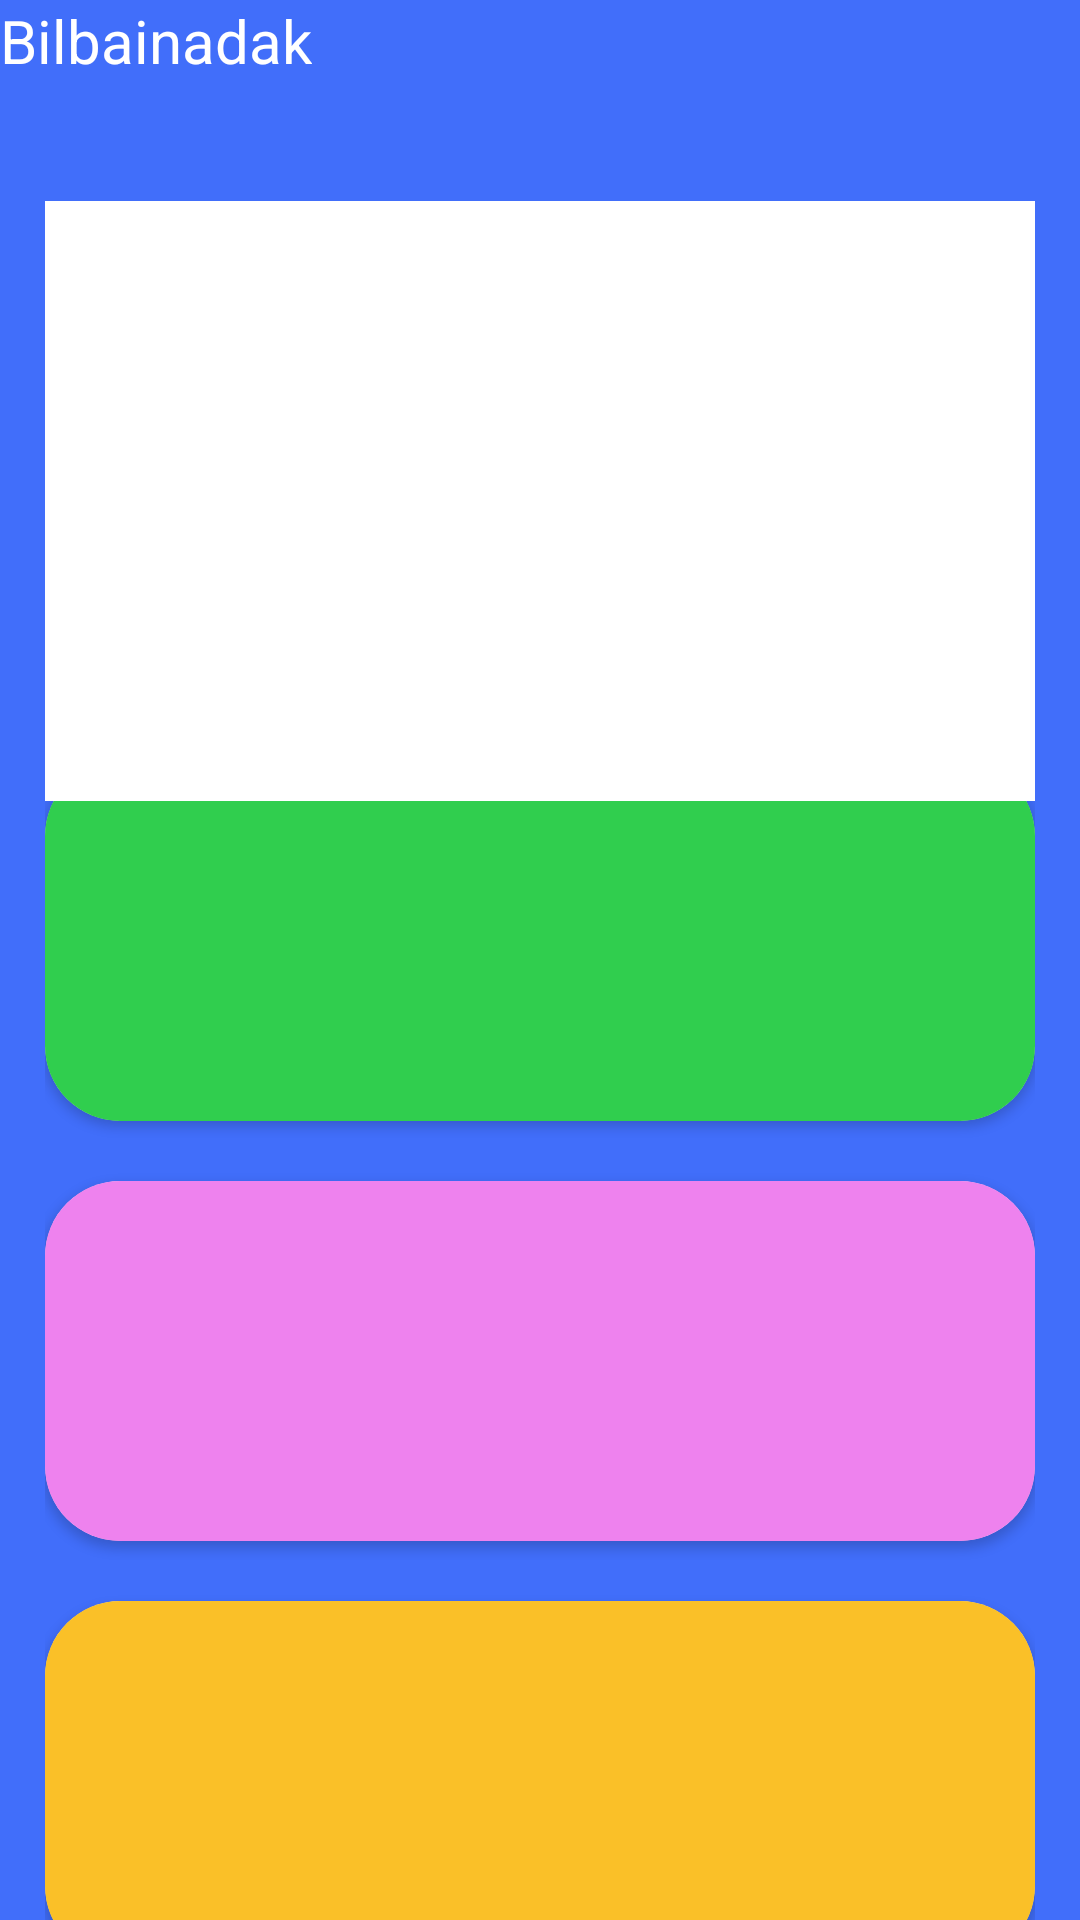

Here is an Android app screen rendered from its layout file. Give the layout XML and the strings, colors and styles it references.
<!-- AndroidManifest.xml: application theme Theme.Didacticapp -->
<!-- res/layout/activity_cancion.xml -->
<?xml version="1.0" encoding="utf-8"?>
<RelativeLayout xmlns:android="http://schemas.android.com/apk/res/android"
    xmlns:app="http://schemas.android.com/apk/res-auto"
    xmlns:tools="http://schemas.android.com/tools"
    android:layout_width="match_parent"
    android:layout_height="match_parent"
    android:orientation="vertical"
    android:background="@color/blue"
    tools:context=".CancionActivity">

    <LinearLayout
        android:layout_width="match_parent"
        android:layout_height="match_parent"
        android:orientation="vertical">
        <RelativeLayout
            android:layout_width="match_parent"
            android:layout_height="wrap_content">
            <TextView
                android:layout_width="wrap_content"
                android:layout_height="wrap_content"
                android:textColor="@color/white"
                android:textSize="20sp"
                android:text="Bilbainadak"/>
            <TextView
                android:layout_width="wrap_content"
                android:layout_height="wrap_content"
                android:textColor="@color/white"
                android:textSize="20sp"
                android:id="@+id/tvContador"
                android:layout_alignParentRight="true"
                android:text=""/>
        </RelativeLayout>

        <RelativeLayout
            android:layout_width="match_parent"
            android:layout_height="200sp"
            android:layout_marginRight="15sp"
            android:layout_marginLeft="15sp"
            android:layout_marginTop="40sp">

            <TextView
                android:id="@+id/tvCancion"
                android:layout_width="match_parent"
                android:layout_height="match_parent"
                android:paddingLeft="40sp"
                android:paddingRight="40sp"
                android:background="@color/white"
                android:textAlignment="center"
                android:textSize="20sp"
                android:gravity="center"/>
            <ImageButton
                android:id="@+id/btnPlay"
                android:layout_width="40sp"
                android:layout_height="40sp"
                android:src="@drawable/audio_vector"
                android:layout_alignParentRight="true"
                android:layout_alignParentTop="true"
                android:background="@color/transparent"/>
        </RelativeLayout>

        <LinearLayout
            android:layout_width="match_parent"
            android:layout_height="match_parent"
            android:layout_marginLeft="15sp"
            android:layout_marginRight="15sp"
            android:gravity="center"
            android:orientation="vertical">

            <androidx.cardview.widget.CardView
                android:layout_marginBottom="20sp"
                android:layout_width="match_parent"
                android:layout_height="120sp"
                app:cardCornerRadius="25sp">

                <Button
                    android:layout_width="match_parent"
                    android:layout_height="match_parent"
                    android:background="@color/green"
                    android:id="@+id/btnOpcion1"
                    android:textAllCaps="false"
                    android:textSize="25sp"
                    android:gravity="center"
                    android:textAlignment="center"/>

            </androidx.cardview.widget.CardView>

            <androidx.cardview.widget.CardView
                android:layout_width="match_parent"
                android:layout_height="120sp"
                app:cardCornerRadius="25sp">

                <Button
                    android:layout_width="match_parent"
                    android:layout_height="match_parent"
                    android:background="@color/violet"
                    android:id="@+id/btnOpcion2"
                    android:textAllCaps="false"
                    android:textSize="25sp"
                    android:gravity="center"
                    android:textAlignment="center"/>

            </androidx.cardview.widget.CardView>

            <androidx.cardview.widget.CardView
                android:layout_marginTop="20sp"
                android:layout_width="match_parent"
                android:layout_height="120sp"
                app:cardCornerRadius="25sp">

                <Button
                    android:layout_width="match_parent"
                    android:layout_height="match_parent"
                    android:background="@color/yellow"
                    android:id="@+id/btnOpcion3"
                    android:textAllCaps="false"
                    android:textSize="25sp"
                    android:gravity="center"
                    android:textAlignment="center"/>

            </androidx.cardview.widget.CardView>

        </LinearLayout>
    </LinearLayout>

    <TextView
        android:id="@+id/tvBienMal"
        android:layout_width="match_parent"
        android:layout_height="wrap_content"
        android:layout_marginTop="10sp"
        android:gravity="center"
        android:textAlignment="center"
        android:textSize="45sp"
        android:textStyle="bold"
        android:textColor="@color/red"
        android:visibility="invisible"
        />

</RelativeLayout>
<!-- resources referenced by this layout -->
<resources>
  <color name="blue">#416EFA</color>
  <color name="green">#30ce4e</color>
  <color name="red">#ce3030</color>
  <color name="transparent">#00000000</color>
  <color name="violet">#EE82EE</color>
  <color name="white">#FFFFFF</color>
  <color name="yellow">#FAC028</color>
  <style name="Theme.Didacticapp" parent="Base.Theme.Didacticapp" />
  <style name="Base.Theme.Didacticapp" parent="Theme.AppCompat.Light.NoActionBar">
          
          
      </style>
</resources>
